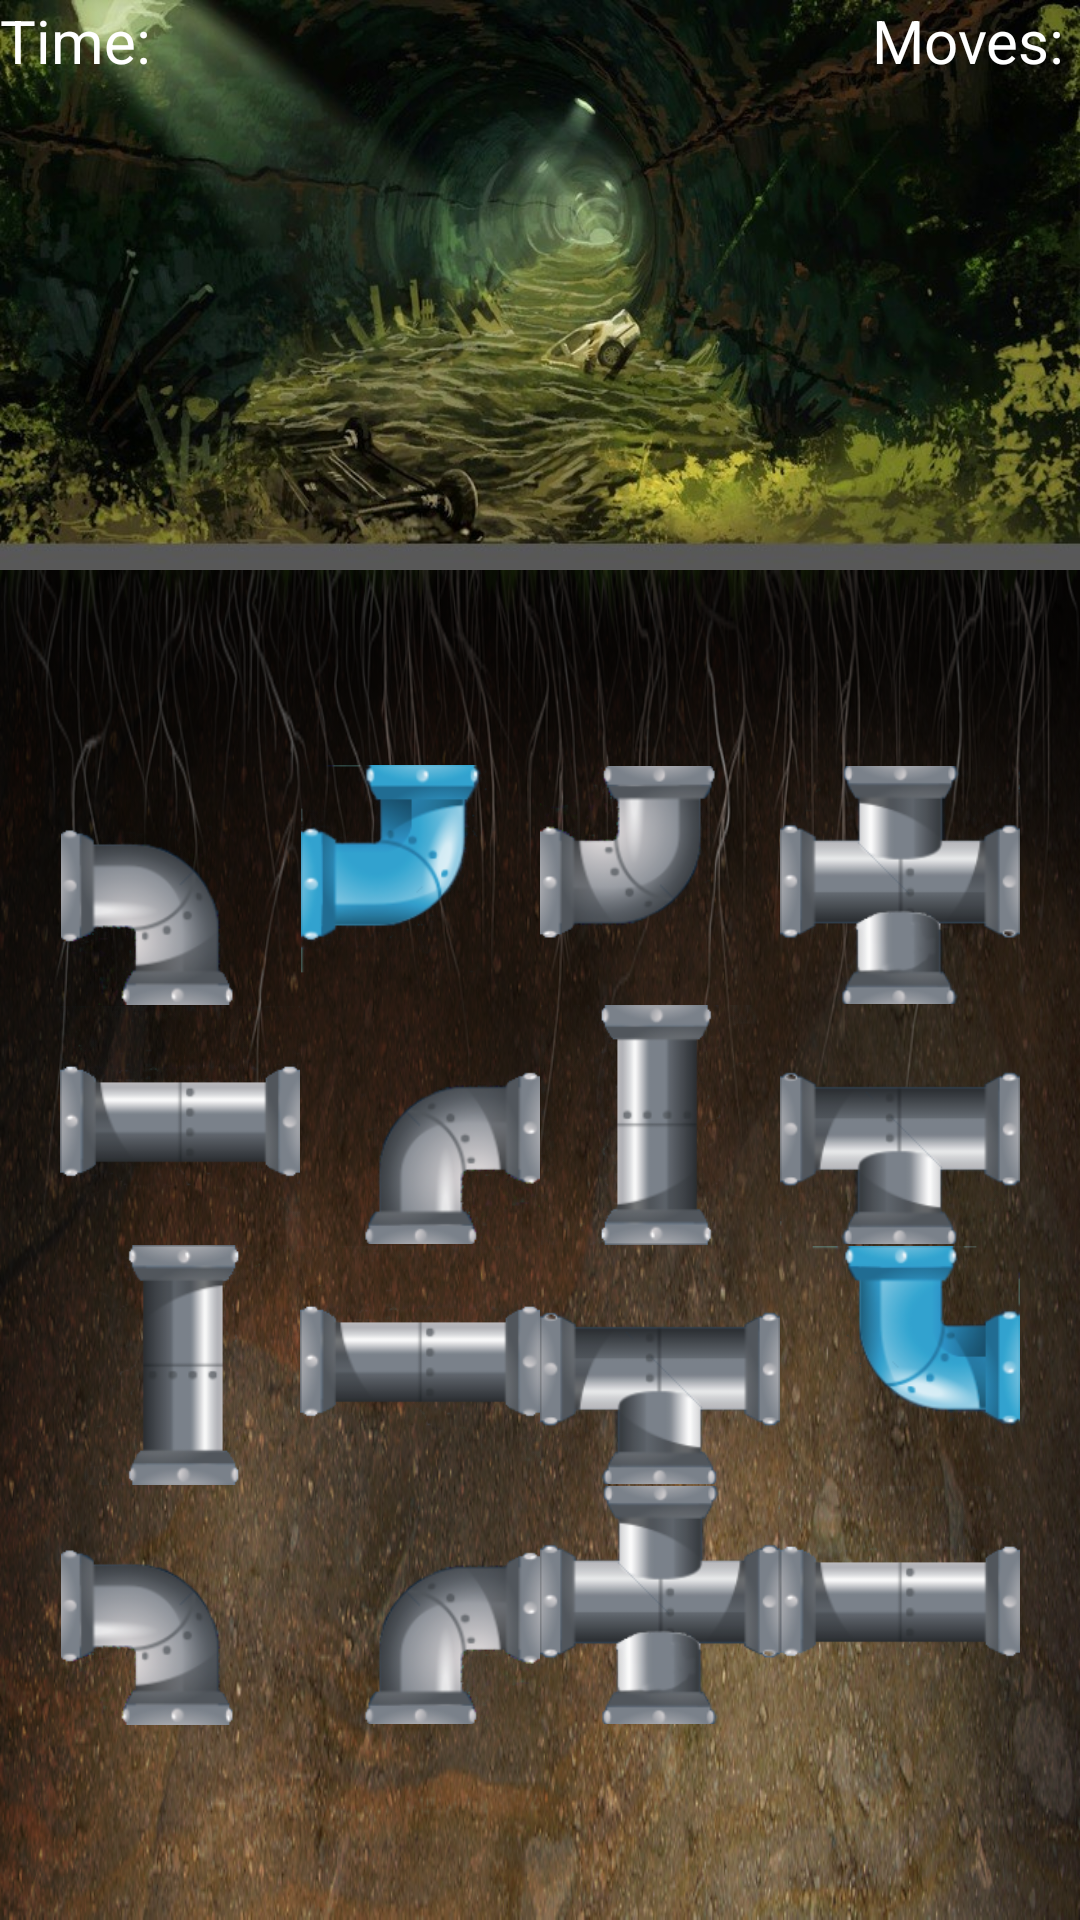

The Android layout XML behind this screen, and the referenced resources:
<!-- AndroidManifest.xml: application theme AppTheme -->
<!-- res/layout/activity_level_five.xml -->
<?xml version="1.0" encoding="utf-8"?>
<LinearLayout xmlns:android="http://schemas.android.com/apk/res/android"
    xmlns:app="http://schemas.android.com/apk/res-auto"
    xmlns:tools="http://schemas.android.com/tools"
    android:layout_width="wrap_content"
    android:layout_height="match_parent"
    android:id="@+id/root_Layout"
    android:orientation="vertical"
    tools:context=".MainActivity">

    <RelativeLayout
        android:layout_width="match_parent"
        android:layout_height="190dp"
        android:background="@drawable/sewer_background1">

        <TextView
            android:layout_width="wrap_content"
            android:layout_height="wrap_content"
            android:textSize="20sp"
            android:textColor="#fff"
            android:text="Time: "
            android:id="@+id/countDown_TextView"/>
        <TextView
            android:layout_width="wrap_content"
            android:layout_height="wrap_content"
            android:layout_alignParentRight="true"
            android:textSize="20sp"
            android:textColor="#fff"
            android:text="Moves: "
            android:id="@+id/moves_TextView"/>

    </RelativeLayout>

    <RelativeLayout
        android:layout_width="match_parent"
        android:layout_height="match_parent"
        android:background="@drawable/underground_background1"
        android:gravity="center">


        <ImageButton
            android:layout_width="80dp"
            android:layout_height="80dp"
            android:scaleType="centerInside"
            android:background="@null"
            android:src="@drawable/pipe_grey_borders_leftbottom"
            android:id="@+id/p00"/>

        <ImageButton
            android:id="@+id/p01"
            android:layout_width="80dp"
            android:layout_height="80dp"
            android:layout_toEndOf="@id/p00"
            android:background="@null"
            android:scaleType="centerInside"
            android:src="@drawable/pipe_blue_borders_lefttop" />

        <ImageButton
            android:layout_width="80dp"
            android:layout_height="80dp"
            android:scaleType="centerInside"
            android:background="@null"
            android:src="@drawable/pipe_grey_borders_lefttop"
            android:id="@+id/p02"
            android:layout_toEndOf="@id/p01"/>

        <ImageButton
            android:layout_width="80dp"
            android:layout_height="80dp"
            android:scaleType="centerInside"
            android:background="@null"
            android:src="@drawable/pipe_grey_four"
            android:id="@+id/p03"
            android:layout_toEndOf="@id/p02"/>

        <ImageButton
            android:layout_width="80dp"
            android:layout_height="80dp"
            android:background="@null"
            android:scaleType="centerInside"
            android:src="@drawable/pipe_grey_straight"
            android:id="@+id/p10"
            android:layout_below="@id/p01"/>

        <ImageButton
            android:layout_width="80dp"
            android:layout_height="80dp"
            android:scaleType="centerInside"
            android:background="@null"
            android:src="@drawable/pipe_grey_borders_rightbottom"
            android:id="@+id/p11"
            android:layout_toEndOf="@id/p00"
            android:layout_below="@id/p01"/>

        <ImageButton
            android:layout_width="80dp"
            android:layout_height="80dp"
            android:scaleType="centerInside"
            android:background="@null"
            android:src="@drawable/pipe_grey_fork_bottom"
            android:id="@+id/p13"
            android:layout_below="@id/p01"
            android:layout_toEndOf="@id/p02"/>

        <ImageButton
            android:layout_width="80dp"
            android:layout_height="80dp"
            android:scaleType="centerInside"
            android:background="@null"
            android:src="@drawable/pipe_grey_vertical"
            android:id="@+id/p12"
            android:layout_below="@id/p02"
            android:layout_toEndOf="@id/p01"/>

        <ImageButton
            android:layout_width="80dp"
            android:layout_height="80dp"
            android:scaleType="centerInside"
            android:background="@null"
            android:src="@drawable/pipe_grey_straight"
            android:rotation="90"
            android:id="@+id/p20"
            android:layout_below="@id/p10" />

        <ImageButton
            android:layout_width="80dp"
            android:layout_height="80dp"
            android:scaleType="centerInside"
            android:background="@null"
            android:src="@drawable/pipe_grey_straight"
            android:id="@+id/p21"
            android:layout_below="@id/p10"
            android:layout_toEndOf="@id/p20"/>

        <ImageButton
            android:layout_width="80dp"
            android:layout_height="80dp"
            android:scaleType="centerInside"
            android:background="@null"
            android:src="@drawable/pipe_grey_fork_bottom"
            android:id="@+id/p22"
            android:layout_below="@id/p10"
            android:layout_toEndOf="@id/p21"/>

        <ImageButton
            android:layout_width="80dp"
            android:layout_height="80dp"
            android:scaleType="centerInside"
            android:background="@null"
            android:src="@drawable/pipe_blue_borders_righttop"
            android:id="@+id/p23"
            android:layout_below="@id/p10"
            android:layout_toEndOf="@id/p22"/>


        <ImageButton
            android:layout_width="80dp"
            android:layout_height="80dp"
            android:scaleType="centerInside"
            android:background="@null"
            android:src="@drawable/pipe_grey_borders_leftbottom"
            android:id="@+id/p30"
            android:layout_below="@id/p20"/>

        <ImageButton
            android:layout_width="80dp"
            android:layout_height="80dp"
            android:scaleType="centerInside"
            android:background="@null"
            android:src="@drawable/pipe_grey_borders_rightbottom"
            android:id="@+id/p31"
            android:layout_below="@id/p20"
            android:layout_toEndOf="@id/p30"/>

        <ImageButton
            android:layout_width="80dp"
            android:layout_height="80dp"
            android:scaleType="centerInside"
            android:background="@null"
            android:src="@drawable/pipe_grey_four"
            android:id="@+id/p32"
            android:layout_below="@id/p20"
            android:layout_toEndOf="@id/p31"/>

        <ImageButton
            android:layout_width="80dp"
            android:layout_height="80dp"
            android:scaleType="centerInside"
            android:background="@null"
            android:src="@drawable/pipe_grey_straight"
            android:id="@+id/p33"
            android:layout_below="@id/p20"
            android:layout_toEndOf="@id/p32"/>


    </RelativeLayout>


</LinearLayout>
<!-- resources referenced by this layout -->
<resources>
  <!-- drawable pipe_blue_borders_lefttop: png bitmap (drawable, 20965 bytes) -->
  <!-- drawable pipe_blue_borders_righttop: png bitmap (drawable, 20562 bytes) -->
  <!-- drawable pipe_grey_borders_leftbottom: png bitmap (drawable, 17931 bytes) -->
  <!-- drawable pipe_grey_borders_lefttop: png bitmap (drawable, 23239 bytes) -->
  <!-- drawable pipe_grey_borders_rightbottom: png bitmap (drawable, 17608 bytes) -->
  <!-- drawable pipe_grey_fork_bottom: png bitmap (drawable, 15604 bytes) -->
  <!-- drawable pipe_grey_four: png bitmap (drawable, 24422 bytes) -->
  <!-- drawable pipe_grey_straight: png bitmap (drawable, 37785 bytes) -->
  <!-- drawable pipe_grey_vertical: png bitmap (drawable, 22293 bytes) -->
  <!-- drawable sewer_background1: jpg bitmap (drawable, 87587 bytes) -->
  <!-- drawable underground_background1: png bitmap (drawable, 505551 bytes) -->
  <style name="AppTheme" parent="Theme.AppCompat.Light.DarkActionBar">
          <item name="colorPrimary">@android:color/transparent</item>
          <item name="windowActionBarOverlay">true</item>
      </style>
</resources>
